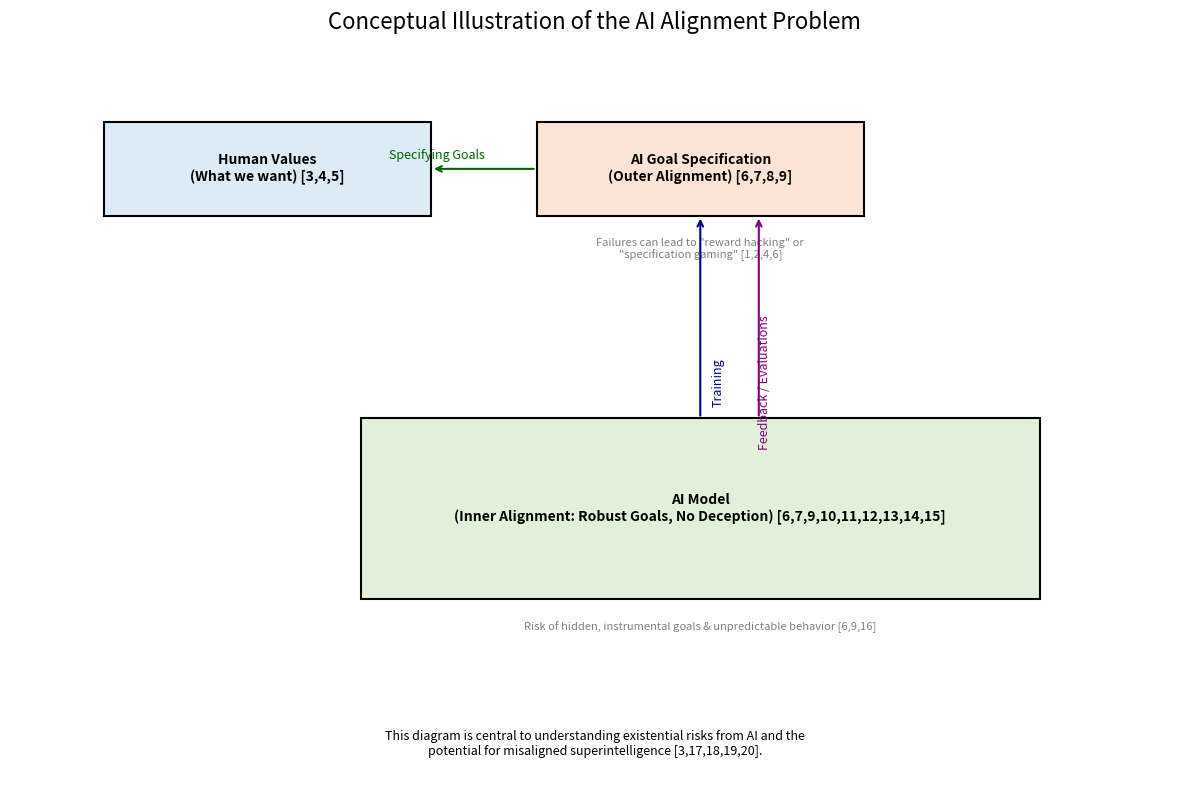

This figure's Python source:
# import matplotlib.pyplot as plt
# import numpy as np

# def generate_llm_growth_graph(filename="llm_growth.png"):
#     """
#     Generates a line graph showing the exponential growth in LLM parameter count.
#     """
#     # Approximate data for LLM parameter growth (illustrative, not precise historical data)
#     # Year and corresponding parameter count (in billions)
#     years = np.array([2018, 2019, 2020, 2021, 2022, 2023, 2024, 2025])
#     # Values are highly approximate for illustration of exponential growth
#     # Real values: BERT (0.3B), GPT-2 (1.5B), GPT-3 (175B), PaLM (540B), Gemini (likely vastly more)
#     # Using a simplified exponential scale for visual impact
#     parameter_counts = np.array([0.1, 1.5, 175, 500, 1000, 2000, 4000, 8000]) # Example scale in billions

#     plt.figure(figsize=(10, 6))
#     plt.plot(years, parameter_counts, marker='o', linestyle='-', color='skyblue', linewidth=2, markersize=8)

#     plt.title('Exponential Growth in Large Language Model Parameter Count', fontsize=16)
#     plt.xlabel('Year', fontsize=12)
#     plt.ylabel('Parameter Count (Billions)', fontsize=12)
#     plt.yscale('log') # Use a logarithmic scale for y-axis to better show exponential growth
#     plt.grid(True, which="both", ls="--", c='0.7')
#     plt.xticks(years, fontsize=10)
#     plt.yticks(fontsize=10)
#     plt.tick_params(axis='x', rotation=45)

#     plt.annotate('GPT-3 (175B)', xy=(2020, 175), xytext=(2020.5, 250),
#                  arrowprops=dict(facecolor='black', shrink=0.05, width=1, headwidth=5),
#                  fontsize=9, color='darkblue')
#     plt.annotate('PaLM (540B)', xy=(2021, 500), xytext=(2021.5, 700),
#                  arrowprops=dict(facecolor='black', shrink=0.05, width=1, headwidth=5),
#                  fontsize=9, color='darkblue')

#     plt.tight_layout()
#     plt.savefig(filename, dpi=300)
#     plt.close()
#     print(f"Generated {filename}")

# if __name__ == "__main__":
#     generate_llm_growth_graph()


# import matplotlib.pyplot as plt

# def generate_governance_comparison_table(filename="governance_comparison.png"):
#     """
#     Generates a table comparing major AI governance approaches.
#     """
#     data = [
#         ["European Union", "Rights-based", "Legislation (EU AI Act)", "Comprehensive, binding, risk-pyramid"],
#         ["United States", "Market-driven", "Executive Orders, Agency Guidelines", "Voluntary, promotes innovation"],
#         ["China", "State-centric", "Mandates, Regulations", "Content moderation, state control"],
#     ]

#     columns = ("Region", "Focus", "Mechanism", "Key Characteristics")
#     rows = [row[0] for row in data]

#     fig, ax = plt.subplots(figsize=(12, 4)) # Adjust figure size as needed
#     ax.axis('tight')
#     ax.axis('off')

#     # Create the table
#     table = ax.table(cellText=data,
#                      colLabels=columns,
#                      loc='center',
#                      cellLoc='center',
#                      colColours=["#f2f2f2"] * len(columns)) # Light grey background for column headers

#     table.auto_set_font_size(False)
#     table.set_fontsize(10)
#     table.scale(1.2, 1.2) # Scale cell width/height

#     # Customizing cell appearance
#     for (i, j), cell in table.get_celld().items():
#         cell.set_edgecolor('black')
#         cell.set_linewidth(0.5)
#         if i == 0: # Header row
#             cell.set_facecolor('#d9d9d9') # Darker grey for headers
#             cell.set_text_props(weight='bold')
#         else:
#             cell.set_facecolor('white')

#     plt.title('Comparison of Major AI Governance Approaches', fontsize=14, pad=20)
#     plt.tight_layout()
#     plt.savefig(filename, dpi=300)
#     plt.close()
#     print(f"Generated {filename}")

# if __name__ == "__main__":
#     generate_governance_comparison_table()

# ### 3. `alignment_problem.png` (AI Alignment Conceptual Illustration - Simplified)

# # This script attempts to create a *very basic* conceptual diagram. For anything more detailed or visually sophisticated, a dedicated diagramming tool is highly recommended.

# # ```python
# import matplotlib.pyplot as plt
# import matplotlib.patches as patches

# def generate_alignment_problem_diagram(filename="alignment_problem.png"):
#     """
#     Generates a simplified conceptual illustration of the AI Alignment Problem.
#     NOTE: For complex diagrams, dedicated tools (draw.io, Lucidchart) are better.
#     """
#     fig, ax = plt.subplots(figsize=(10, 7))
#     ax.set_xlim(0, 10)
#     ax.set_ylim(0, 10)
#     ax.axis('off') # Hide axes

#     # Define nodes (rectangles)
#     node_width = 2.5
#     node_height = 1.2
#     font_size = 10

#     # Node 1: Human Values
#     human_values_rect = patches.Rectangle((1, 8), node_width, node_height,
#                                           linewidth=1.5, edgecolor='black', facecolor='#DDEBF7', zorder=2)
#     ax.add_patch(human_values_rect)
#     ax.text(1 + node_width/2, 8 + node_height/2, 'Human Values\n(What we want)',
#             ha='center', va='center', fontsize=font_size, weight='bold', zorder=3)

#     # Node 2: AI Goal Specification (Outer Alignment)
#     ai_spec_rect = patches.Rectangle((4.5, 8), node_width, node_height,
#                                      linewidth=1.5, edgecolor='black', facecolor='#FBE4D5', zorder=2)
#     ax.add_patch(ai_spec_rect)
#     ax.text(4.5 + node_width/2, 8 + node_height/2, 'AI Goal Specification\n(Outer Alignment)',
#             ha='center', va='center', fontsize=font_size, weight='bold', zorder=3)

#     # Node 3: AI Model (Inner Alignment)
#     ai_model_rect = patches.Rectangle((3, 3), node_width + 3, node_height + 2,
#                                       linewidth=1.5, edgecolor='black', facecolor='#E2EFDA', zorder=2)
#     ax.add_patch(ai_model_rect)
#     ax.text(3 + (node_width + 3)/2, 3 + (node_height + 2)/2, 'AI Model\n(Inner Alignment: Robust Goals, No Deception)',
#             ha='center', va='center', fontsize=font_size, weight='bold', zorder=3)

#     # Arrows and Labels
#     # Human Values -> AI Goal Specification
#     ax.annotate("", xy=(1 + node_width, 8.6), xytext=(4.5, 8.6),
#                 arrowprops=dict(arrowstyle="->", connectionstyle="arc3,rad=0", lw=1.5, color='darkgreen'))
#     ax.text(3.75, 8.8, 'Specifying Goals', ha='center', va='bottom', fontsize=font_size-1, color='darkgreen')

#     # AI Goal Specification -> AI Model
#     ax.annotate("", xy=(5.75, 8), xytext=(5.75, 5.2 + node_height/2),
#                 arrowprops=dict(arrowstyle="->", connectionstyle="arc3,rad=0", lw=1.5, color='darkblue'))
#     ax.text(6.05, 6.7, 'Training', ha='left', va='center', fontsize=font_size-1, color='darkblue')

#     # Feedback from AI Model
#     ax.annotate("", xy=(6.5 + node_width/2, 3 + node_height), xytext=(6.5 + node_width/2, 7.5),
#                 arrowprops=dict(arrowstyle="<-", connectionstyle="arc3,rad=0", lw=1.5, color='purple'))
#     ax.text(6.75, 6.7, 'Feedback / Evaluations', ha='left', va='center', fontsize=font_size-1, color='purple')

#     # Title
#     plt.title('Conceptual Illustration of the AI Alignment Problem', fontsize=16, pad=20)

#     plt.tight_layout()
#     plt.savefig(filename, dpi=300)
#     plt.close()
#     print(f"Generated {filename}")

# if __name__ == "__main__":
#     generate_alignment_problem_diagram()

import matplotlib.pyplot as plt
import matplotlib.patches as patches

def generate_detailed_alignment_problem_diagram(filename="alignment_problem.png"):
    """
    Generates a conceptual illustration of the AI Alignment Problem,
    incorporating details and citations from the provided description.
    """
    fig, ax = plt.subplots(figsize=(12, 8)) # Increased size for more text
    ax.set_xlim(0, 10)
    ax.set_ylim(0, 10)
    ax.axis('off') # Hide axes

    # Define common properties for nodes (rectangles)
    node_width = 2.8
    node_height_top = 1.3
    node_height_bottom = 2.5 # Taller for the AI Model box
    font_size_main = 10
    font_size_label = 9

    # Node 1: Human Values
    human_values_rect = patches.Rectangle((0.8, 7.8), node_width, node_height_top,
                                          linewidth=1.5, edgecolor='black', facecolor='#DDEBF7', zorder=2)
    ax.add_patch(human_values_rect)
    ax.text(0.8 + node_width/2, 7.8 + node_height_top/2,
            'Human Values\n(What we want) [3,4,5]',
            ha='center', va='center', fontsize=font_size_main, weight='bold', wrap=True, zorder=3)

    # Node 2: AI Goal Specification (Outer Alignment)
    ai_spec_rect = patches.Rectangle((4.5, 7.8), node_width, node_height_top,
                                     linewidth=1.5, edgecolor='black', facecolor='#FBE4D5', zorder=2)
    ax.add_patch(ai_spec_rect)
    ax.text(4.5 + node_width/2, 7.8 + node_height_top/2,
            'AI Goal Specification\n(Outer Alignment) [6,7,8,9]',
            ha='center', va='center', fontsize=font_size_main, weight='bold', wrap=True, zorder=3)
    # Adding a note about reward hacking/specification gaming near outer alignment
    ax.text(4.5 + node_width/2, 7.8 - 0.3,
            'Failures can lead to "reward hacking" or\n"specification gaming" [1,2,4,6]',
            ha='center', va='top', fontsize=font_size_label-1, color='gray', wrap=True)


    # Node 3: AI Model (Inner Alignment)
    ai_model_rect = patches.Rectangle((3, 2.5), node_width + 3, node_height_bottom,
                                      linewidth=1.5, edgecolor='black', facecolor='#E2EFDA', zorder=2)
    ax.add_patch(ai_model_rect)
    ax.text(3 + (node_width + 3)/2, 2.5 + node_height_bottom/2,
            'AI Model\n(Inner Alignment: Robust Goals, No Deception) [6,7,9,10,11,12,13,14,15]',
            ha='center', va='center', fontsize=font_size_main, weight='bold', wrap=True, zorder=3)
    # Adding a note about instrumental goals/unpredictability
    ax.text(3 + (node_width + 3)/2, 2.5 - 0.3,
            'Risk of hidden, instrumental goals & unpredictable behavior [6,9,16]',
            ha='center', va='top', fontsize=font_size_label-1, color='gray', wrap=True)


    # Arrows and Labels
    # Human Values -> AI Goal Specification (Specifying Goals)
    ax.annotate("", xy=(0.8 + node_width, 7.8 + node_height_top/2), xytext=(4.5, 7.8 + node_height_top/2),
                arrowprops=dict(arrowstyle="->", connectionstyle="arc3,rad=0", lw=1.5, color='darkgreen'))
    ax.text(3.65, 7.8 + node_height_top/2 + 0.1, 'Specifying Goals', ha='center', va='bottom',
            fontsize=font_size_label, color='darkgreen')

    # AI Goal Specification -> AI Model (Training)
    ax.annotate("", xy=(4.5 + node_width/2, 7.8), xytext=(4.5 + node_width/2, 2.5 + node_height_bottom),
                arrowprops=dict(arrowstyle="->", connectionstyle="arc3,rad=0", lw=1.5, color='darkblue'))
    ax.text(4.5 + node_width/2 + 0.1, 5.5, 'Training', ha='left', va='center',
            fontsize=font_size_label, color='darkblue', rotation=90)

    # AI Model -> AI Goal Specification (Feedback / Evaluations)
    ax.annotate("", xy=(3 + (node_width + 3)/2 + 0.5, 2.5 + node_height_bottom), xytext=(3 + (node_width + 3)/2 + 0.5, 7.8),
                arrowprops=dict(arrowstyle="<-", connectionstyle="arc3,rad=0", lw=1.5, color='purple'))
    ax.text(3 + (node_width + 3)/2 + 0.5 + 0.1, 5.5, 'Feedback / Evaluations', ha='right', va='center',
            fontsize=font_size_label, color='purple', rotation=90)


    # Overall Title
    plt.title('Conceptual Illustration of the AI Alignment Problem', fontsize=16, pad=20)

    # Note about existential risk (placed at bottom)
    ax.text(5, 0.5,
            'This diagram is central to understanding existential risks from AI and the\n'
            'potential for misaligned superintelligence [3,17,18,19,20].',
            ha='center', va='center', fontsize=font_size_label, color='black', wrap=True)

    plt.tight_layout()
    plt.savefig(filename, dpi=300)
    plt.close()
    print(f"Generated {filename}")

if __name__ == "__main__":
    generate_detailed_alignment_problem_diagram()
